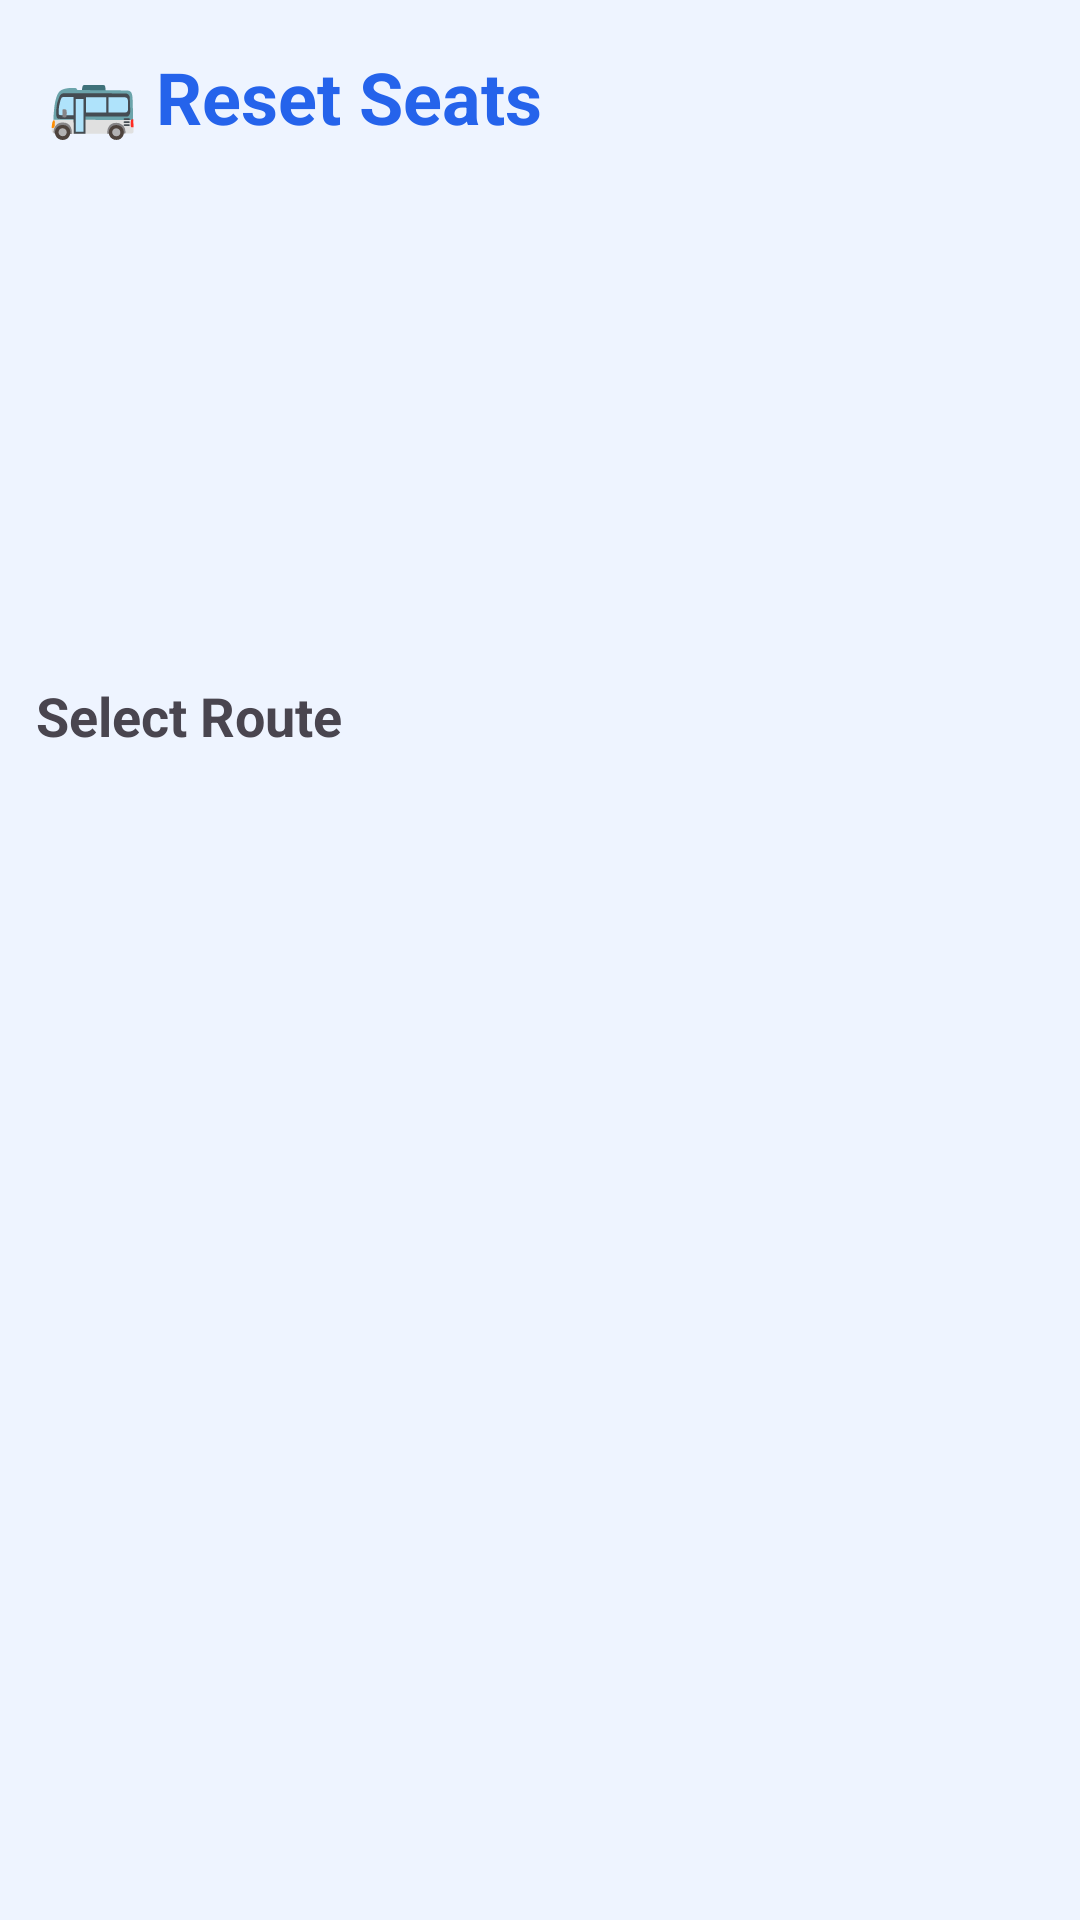

Here is an Android app screen rendered from its layout file. Give the layout XML and the strings, colors and styles it references.
<!-- AndroidManifest.xml: application theme Theme.SmartBusSystem -->
<!-- res/layout/activity_reset_seat.xml -->
<?xml version="1.0" encoding="utf-8"?>
<LinearLayout
    xmlns:android="http://schemas.android.com/apk/res/android"
    android:layout_width="match_parent"
    android:layout_height="match_parent"
    android:orientation="vertical"
    android:background="#EEF4FF">

    <TextView
        android:layout_width="match_parent"
        android:layout_height="wrap_content"
        android:text="🚌 Reset Seats"
        android:textSize="24sp"
        android:textStyle="bold"
        android:textColor="#2563EB"
        android:padding="16dp"/>

    <androidx.recyclerview.widget.RecyclerView
        android:id="@+id/recyclerRoutes"
        android:layout_width="match_parent"
        android:layout_height="150dp"/>

    <TextView
        android:id="@+id/tvSelectedRoute"
        android:layout_width="match_parent"
        android:layout_height="wrap_content"
        android:text="Select Route"
        android:textSize="18sp"
        android:textStyle="bold"
        android:padding="12dp"/>

    <androidx.recyclerview.widget.RecyclerView
        android:id="@+id/recyclerSeats"
        android:layout_width="match_parent"
        android:layout_height="match_parent"/>

</LinearLayout>
<!-- resources referenced by this layout -->
<resources>
  <style name="Theme.SmartBusSystem" parent="Base.Theme.SmartBusSystem" />
  <style name="Base.Theme.SmartBusSystem" parent="Theme.Material3.Light.NoActionBar">
          
          
      </style>
</resources>
